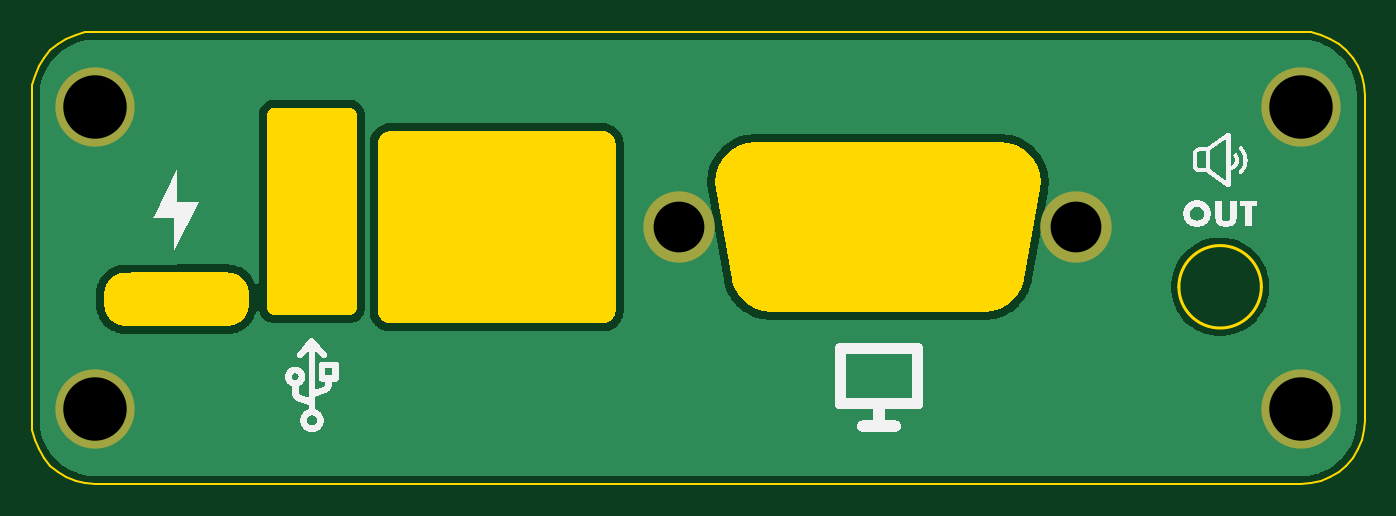
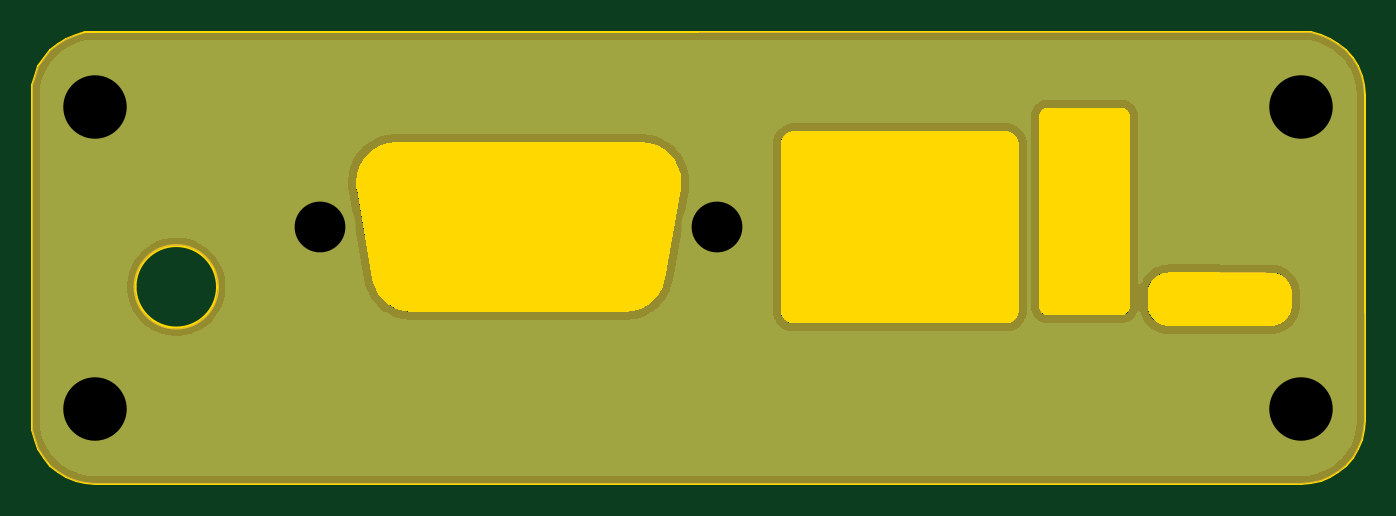
Circuit board: 11 layer files. Board 84.0 x 28.5 mm.
- bottom_copper: Rear Plate-B_Cu.gbr (22498 bytes)
- bottom_mask: Rear Plate-B_Mask.gbr (11210 bytes)
- paste: Rear Plate-B_Paste.gbr (453 bytes)
- bottom_silk: Rear Plate-B_Silkscreen.gbr (454 bytes)
- outline: Rear Plate-Edge_Cuts.gbr (7821 bytes)
- top_copper: Rear Plate-F_Cu.gbr (22498 bytes)
- top_mask: Rear Plate-F_Mask.gbr (714 bytes)
- paste: Rear Plate-F_Paste.gbr (453 bytes)
- top_silk: Rear Plate-F_Silkscreen.gbr (49302 bytes)
- drill: Rear Plate-NPTH.drl (269 bytes)
- drill: Rear Plate-PTH.drl (485 bytes)

=== bottom_copper: Rear Plate-B_Cu.gbr (22498 bytes, source omitted) ===
=== bottom_mask: Rear Plate-B_Mask.gbr (11210 bytes, source omitted) ===
=== paste: Rear Plate-B_Paste.gbr ===
%TF.GenerationSoftware,KiCad,Pcbnew,9.0.0*%
%TF.CreationDate,2025-05-16T15:19:14-04:00*%
%TF.ProjectId,Rear Plate,52656172-2050-46c6-9174-652e6b696361,rev?*%
%TF.SameCoordinates,Original*%
%TF.FileFunction,Paste,Bot*%
%TF.FilePolarity,Positive*%
%FSLAX46Y46*%
G04 Gerber Fmt 4.6, Leading zero omitted, Abs format (unit mm)*
G04 Created by KiCad (PCBNEW 9.0.0) date 2025-05-16 15:19:14*
%MOMM*%
%LPD*%
G01*
G04 APERTURE LIST*
G04 APERTURE END LIST*
M02*

=== bottom_silk: Rear Plate-B_Silkscreen.gbr ===
%TF.GenerationSoftware,KiCad,Pcbnew,9.0.0*%
%TF.CreationDate,2025-05-16T15:19:14-04:00*%
%TF.ProjectId,Rear Plate,52656172-2050-46c6-9174-652e6b696361,rev?*%
%TF.SameCoordinates,Original*%
%TF.FileFunction,Legend,Bot*%
%TF.FilePolarity,Positive*%
%FSLAX46Y46*%
G04 Gerber Fmt 4.6, Leading zero omitted, Abs format (unit mm)*
G04 Created by KiCad (PCBNEW 9.0.0) date 2025-05-16 15:19:14*
%MOMM*%
%LPD*%
G01*
G04 APERTURE LIST*
G04 APERTURE END LIST*
M02*

=== outline: Rear Plate-Edge_Cuts.gbr (7821 bytes, source omitted) ===
=== top_copper: Rear Plate-F_Cu.gbr (22498 bytes, source omitted) ===
=== top_mask: Rear Plate-F_Mask.gbr ===
%TF.GenerationSoftware,KiCad,Pcbnew,9.0.0*%
%TF.CreationDate,2025-05-16T15:19:14-04:00*%
%TF.ProjectId,Rear Plate,52656172-2050-46c6-9174-652e6b696361,rev?*%
%TF.SameCoordinates,Original*%
%TF.FileFunction,Soldermask,Top*%
%TF.FilePolarity,Negative*%
%FSLAX46Y46*%
G04 Gerber Fmt 4.6, Leading zero omitted, Abs format (unit mm)*
G04 Created by KiCad (PCBNEW 9.0.0) date 2025-05-16 15:19:14*
%MOMM*%
%LPD*%
G01*
G04 APERTURE LIST*
%ADD10C,5.000000*%
%ADD11C,4.500000*%
G04 APERTURE END LIST*
D10*
%TO.C,REF\u002A\u002A*%
X97728780Y-78726580D03*
X173728880Y-78726580D03*
X97728780Y-97726550D03*
X173728880Y-97726550D03*
%TD*%
D11*
%TO.C,REF\u002A\u002A*%
X134544500Y-86282010D03*
X159544450Y-86282010D03*
%TD*%
M02*

=== paste: Rear Plate-F_Paste.gbr ===
%TF.GenerationSoftware,KiCad,Pcbnew,9.0.0*%
%TF.CreationDate,2025-05-16T15:19:14-04:00*%
%TF.ProjectId,Rear Plate,52656172-2050-46c6-9174-652e6b696361,rev?*%
%TF.SameCoordinates,Original*%
%TF.FileFunction,Paste,Top*%
%TF.FilePolarity,Positive*%
%FSLAX46Y46*%
G04 Gerber Fmt 4.6, Leading zero omitted, Abs format (unit mm)*
G04 Created by KiCad (PCBNEW 9.0.0) date 2025-05-16 15:19:14*
%MOMM*%
%LPD*%
G01*
G04 APERTURE LIST*
G04 APERTURE END LIST*
M02*

=== top_silk: Rear Plate-F_Silkscreen.gbr (49302 bytes, source omitted) ===
=== drill: Rear Plate-NPTH.drl ===
M48
; DRILL file {KiCad 9.0.0} date 2025-05-16T15:19:16-0400
; FORMAT={-:-/ absolute / metric / decimal}
; #@! TF.CreationDate,2025-05-16T15:19:16-04:00
; #@! TF.GenerationSoftware,Kicad,Pcbnew,9.0.0
; #@! TF.FileFunction,NonPlated,1,2,NPTH
FMAT,2
METRIC
%
G90
G05
M30

=== drill: Rear Plate-PTH.drl ===
M48
; DRILL file {KiCad 9.0.0} date 2025-05-16T15:19:16-0400
; FORMAT={-:-/ absolute / metric / decimal}
; #@! TF.CreationDate,2025-05-16T15:19:16-04:00
; #@! TF.GenerationSoftware,Kicad,Pcbnew,9.0.0
; #@! TF.FileFunction,Plated,1,2,PTH
FMAT,2
METRIC
; #@! TA.AperFunction,Plated,PTH,ComponentDrill
T1C3.200
; #@! TA.AperFunction,Plated,PTH,ComponentDrill
T2C4.000
%
G90
G05
T1
X134.544Y-86.282
X159.544Y-86.282
T2
X97.729Y-78.727
X97.729Y-97.727
X173.729Y-78.727
X173.729Y-97.727
M30

